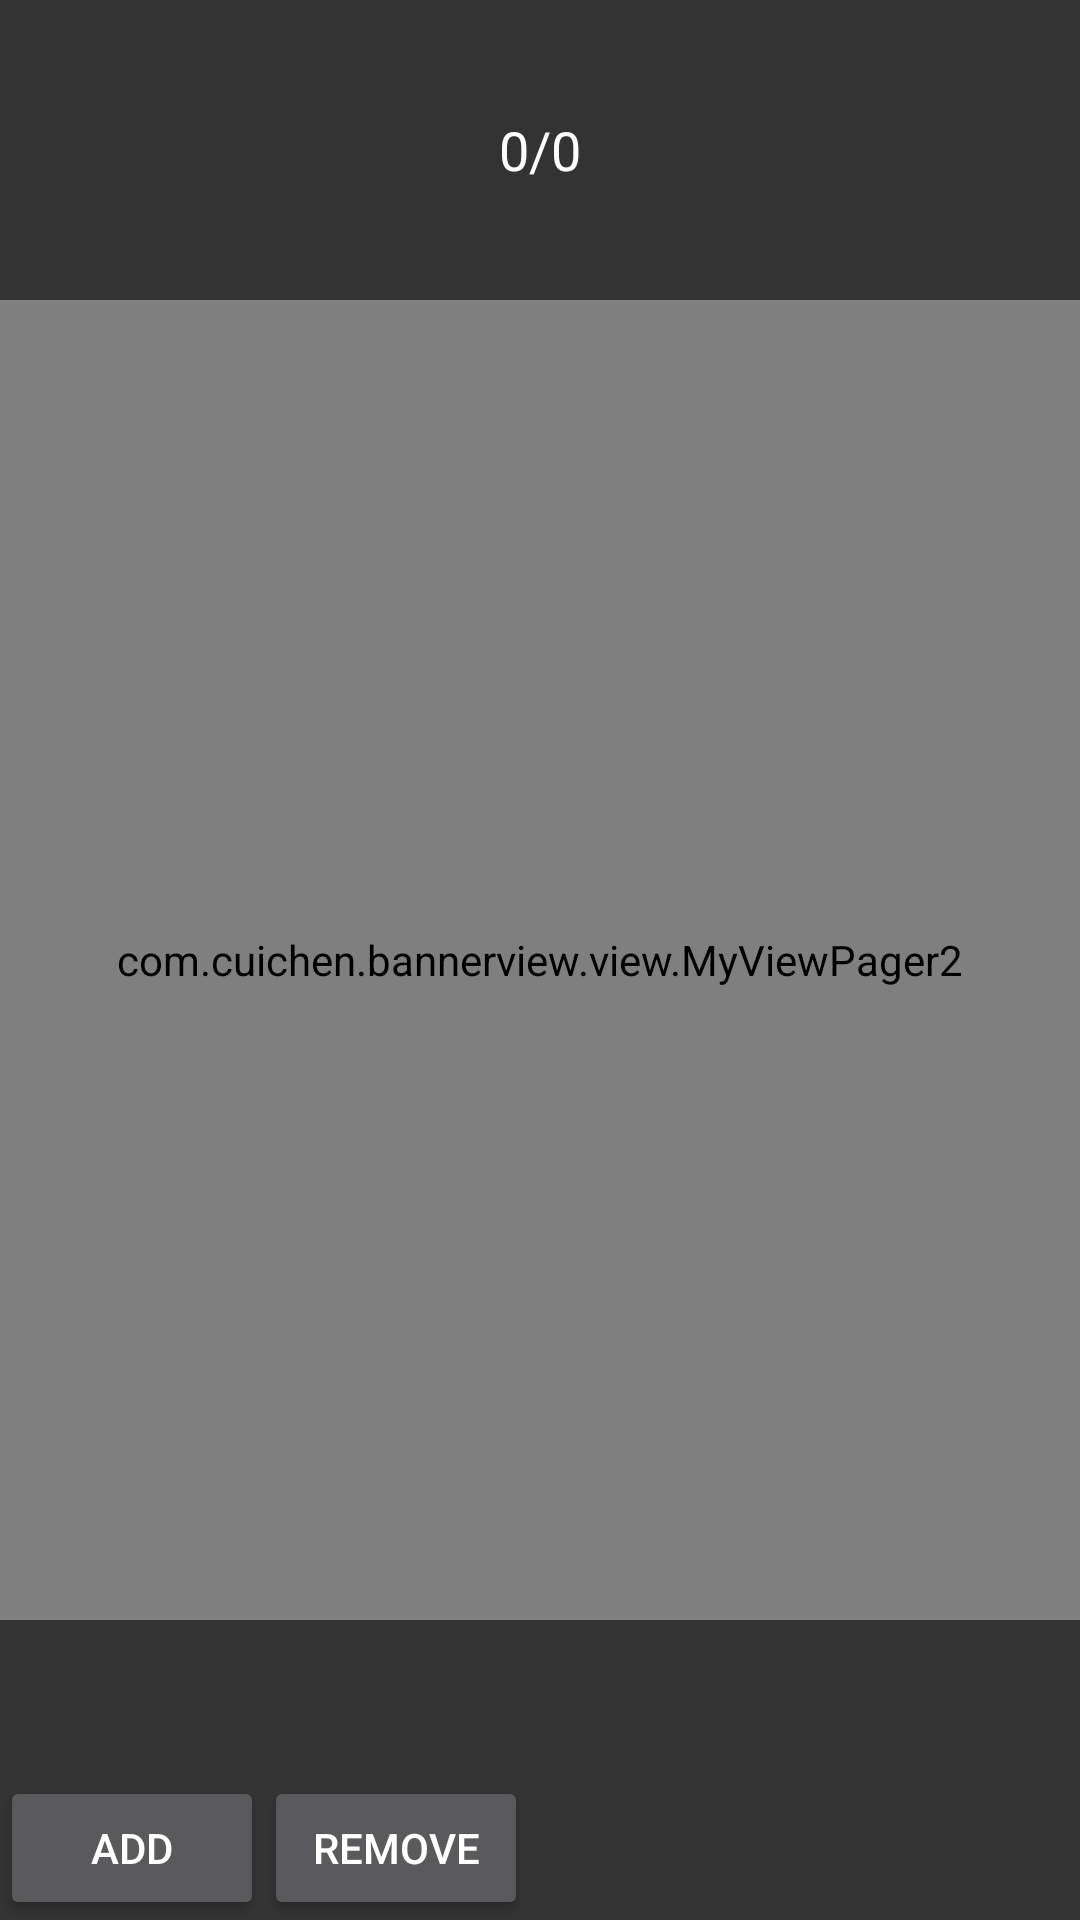

The Android layout XML behind this screen, and the referenced resources:
<!-- AndroidManifest.xml: activity theme Theme.AppCompat.NoActionBar -->
<!-- res/layout/activity_view_pager.xml -->
<?xml version="1.0" encoding="utf-8"?>
<RelativeLayout xmlns:android="http://schemas.android.com/apk/res/android"
    xmlns:app="http://schemas.android.com/apk/res-auto"
    xmlns:tools="http://schemas.android.com/tools"
    android:id="@+id/main"
    android:background="#333333"
    android:layout_width="match_parent"
    android:layout_height="match_parent"
    tools:context=".ui.BannerFragmentAct">

    <com.cuichen.bannerview.view.MyViewPager2
        android:id="@+id/vp2"
        android:layout_marginTop="100dp"
        android:layout_marginBottom="100dp"
        android:layout_width="match_parent"
        android:layout_height="match_parent"/>

    <TextView
        android:id="@+id/tv_index"
        android:layout_width="match_parent"
        android:layout_height="100dp"
        android:gravity="center"
        android:text="0/0"
        android:textSize="18dp"
        android:textColor="#fefefe"
        />
    <Button
        android:id="@+id/bt_add"
        android:text="ADD"
        android:onClick="onClick"
        android:layout_alignParentBottom="true"
        android:layout_width="wrap_content"
        android:layout_height="wrap_content"/>
    <Button
        android:id="@+id/bt_remove"
        android:text="REMOVE"
        android:layout_toRightOf="@id/bt_add"
        android:onClick="onClick"
        android:layout_alignParentBottom="true"
        android:layout_width="wrap_content"
        android:layout_height="wrap_content"/>
</RelativeLayout>
<!-- resources referenced by this layout -->
<resources>

</resources>
